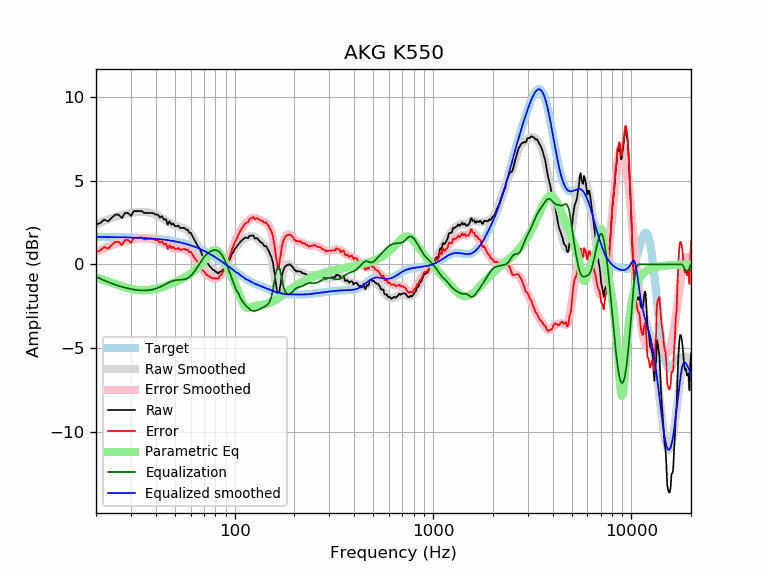

Data behind this chart, as committed beside it:
frequency, raw, error, smoothed, error_smoothed, equalization, parametric_eq, equalized_raw, equalized_smoothed, target
20, 2.38, 0.74, 2.38, 0.74, -0.74, -0.79, 1.64, 1.64, 1.64
21, 2.48, 0.84, 2.49, 0.86, -0.86, -0.87, 1.62, 1.64, 1.64
22, 2.68, 1.04, 2.60, 0.96, -0.96, -0.95, 1.72, 1.64, 1.64
23, 2.58, 0.94, 2.69, 1.06, -1.06, -1.03, 1.52, 1.63, 1.63
24, 2.78, 1.15, 2.77, 1.14, -1.14, -1.11, 1.63, 1.63, 1.63
25, 2.98, 1.35, 2.85, 1.22, -1.22, -1.18, 1.76, 1.63, 1.63
26, 2.98, 1.35, 2.91, 1.28, -1.28, -1.25, 1.69, 1.62, 1.62
27, 2.78, 1.15, 2.96, 1.34, -1.34, -1.31, 1.44, 1.62, 1.62
28, 3.08, 1.46, 3.01, 1.39, -1.39, -1.37, 1.69, 1.62, 1.62
29, 3.08, 1.46, 3.05, 1.44, -1.44, -1.42, 1.64, 1.61, 1.61
30, 2.90, 1.29, 3.08, 1.47, -1.47, -1.46, 1.42, 1.61, 1.61
31, 3.19, 1.58, 3.11, 1.51, -1.51, -1.50, 1.68, 1.60, 1.60
32, 3.19, 1.59, 3.13, 1.53, -1.53, -1.52, 1.65, 1.60, 1.60
33, 3.19, 1.60, 3.14, 1.55, -1.55, -1.54, 1.63, 1.59, 1.59
34, 3.20, 1.61, 3.14, 1.56, -1.56, -1.55, 1.64, 1.58, 1.58
35, 3.08, 1.50, 3.14, 1.56, -1.56, -1.55, 1.51, 1.58, 1.58
36, 3.08, 1.51, 3.12, 1.55, -1.55, -1.54, 1.52, 1.57, 1.57
37, 3.08, 1.52, 3.10, 1.54, -1.54, -1.53, 1.54, 1.56, 1.56
38, 3.08, 1.53, 3.07, 1.52, -1.52, -1.51, 1.56, 1.55, 1.55
39, 3.06, 1.52, 3.03, 1.49, -1.49, -1.49, 1.57, 1.54, 1.54
40, 2.98, 1.45, 2.98, 1.45, -1.45, -1.46, 1.53, 1.53, 1.53
41, 2.98, 1.46, 2.92, 1.40, -1.40, -1.43, 1.57, 1.52, 1.52
42, 2.80, 1.29, 2.86, 1.35, -1.35, -1.40, 1.44, 1.51, 1.51
43, 2.89, 1.39, 2.79, 1.29, -1.29, -1.36, 1.59, 1.49, 1.49
44, 2.68, 1.20, 2.71, 1.23, -1.23, -1.32, 1.44, 1.48, 1.48
45, 2.71, 1.24, 2.64, 1.17, -1.17, -1.28, 1.53, 1.46, 1.46
46, 2.38, 0.93, 2.56, 1.11, -1.11, -1.24, 1.26, 1.45, 1.45
47, 2.58, 1.14, 2.49, 1.06, -1.06, -1.20, 1.51, 1.43, 1.43
48, 2.38, 0.96, 2.43, 1.02, -1.02, -1.15, 1.36, 1.42, 1.42
49, 2.46, 1.06, 2.38, 0.98, -0.98, -1.11, 1.47, 1.40, 1.40
50, 2.29, 0.91, 2.34, 0.96, -0.96, -1.07, 1.33, 1.38, 1.38
51, 2.28, 0.92, 2.30, 0.94, -0.94, -1.02, 1.34, 1.36, 1.36
52, 2.33, 0.99, 2.27, 0.93, -0.93, -0.97, 1.40, 1.34, 1.34
53, 2.18, 0.86, 2.24, 0.92, -0.92, -0.93, 1.25, 1.32, 1.32
54, 2.18, 0.88, 2.21, 0.92, -0.92, -0.88, 1.26, 1.29, 1.29
55, 2.19, 0.92, 2.18, 0.91, -0.91, -0.83, 1.28, 1.27, 1.27
56, 2.18, 0.93, 2.14, 0.89, -0.89, -0.78, 1.29, 1.25, 1.25
57, 2.08, 0.86, 2.08, 0.86, -0.86, -0.73, 1.21, 1.22, 1.22
58, 2.08, 0.88, 2.01, 0.82, -0.82, -0.67, 1.26, 1.19, 1.19
59, 1.90, 0.73, 1.93, 0.76, -0.76, -0.62, 1.13, 1.17, 1.17
60, 1.90, 0.76, 1.83, 0.69, -0.69, -0.56, 1.21, 1.14, 1.14
61, 1.73, 0.62, 1.71, 0.60, -0.60, -0.50, 1.13, 1.11, 1.11
62, 1.57, 0.49, 1.58, 0.50, -0.50, -0.43, 1.07, 1.08, 1.08
63, 1.42, 0.37, 1.44, 0.39, -0.39, -0.37, 1.03, 1.05, 1.05
64, 1.26, 0.24, 1.29, 0.27, -0.27, -0.30, 0.99, 1.02, 1.02
65, 1.12, 0.13, 1.14, 0.15, -0.15, -0.22, 0.97, 0.99, 0.99
66, 1.02, 0.06, 0.98, 0.03, -0.03, -0.14, 0.99, 0.95, 0.95
67, 0.87, -0.05, 0.83, -0.09, 0.09, -0.06, 0.96, 0.92, 0.92
68, 0.69, -0.20, 0.68, -0.21, 0.21, 0.03, 0.89, 0.88, 0.88
69, 0.49, -0.36, 0.53, -0.32, 0.32, 0.12, 0.80, 0.85, 0.85
70, 0.40, -0.42, 0.40, -0.42, 0.42, 0.21, 0.81, 0.81, 0.81
71, 0.27, -0.51, 0.27, -0.50, 0.50, 0.30, 0.77, 0.78, 0.78
72, 0.11, -0.63, 0.16, -0.58, 0.58, 0.40, 0.69, 0.74, 0.74
73, 0.07, -0.64, 0.05, -0.65, 0.65, 0.49, 0.72, 0.70, 0.70
74, -0.03, -0.70, -0.04, -0.71, 0.71, 0.58, 0.67, 0.66, 0.66
75, -0.11, -0.74, -0.13, -0.75, 0.75, 0.66, 0.64, 0.62, 0.62
76, -0.19, -0.78, -0.20, -0.79, 0.79, 0.73, 0.60, 0.59, 0.59
77, -0.27, -0.82, -0.27, -0.82, 0.82, 0.78, 0.55, 0.55, 0.55
78, -0.34, -0.85, -0.34, -0.84, 0.84, 0.82, 0.50, 0.51, 0.51
79, -0.34, -0.81, -0.39, -0.85, 0.85, 0.85, 0.51, 0.47, 0.47
... 553 more rows
